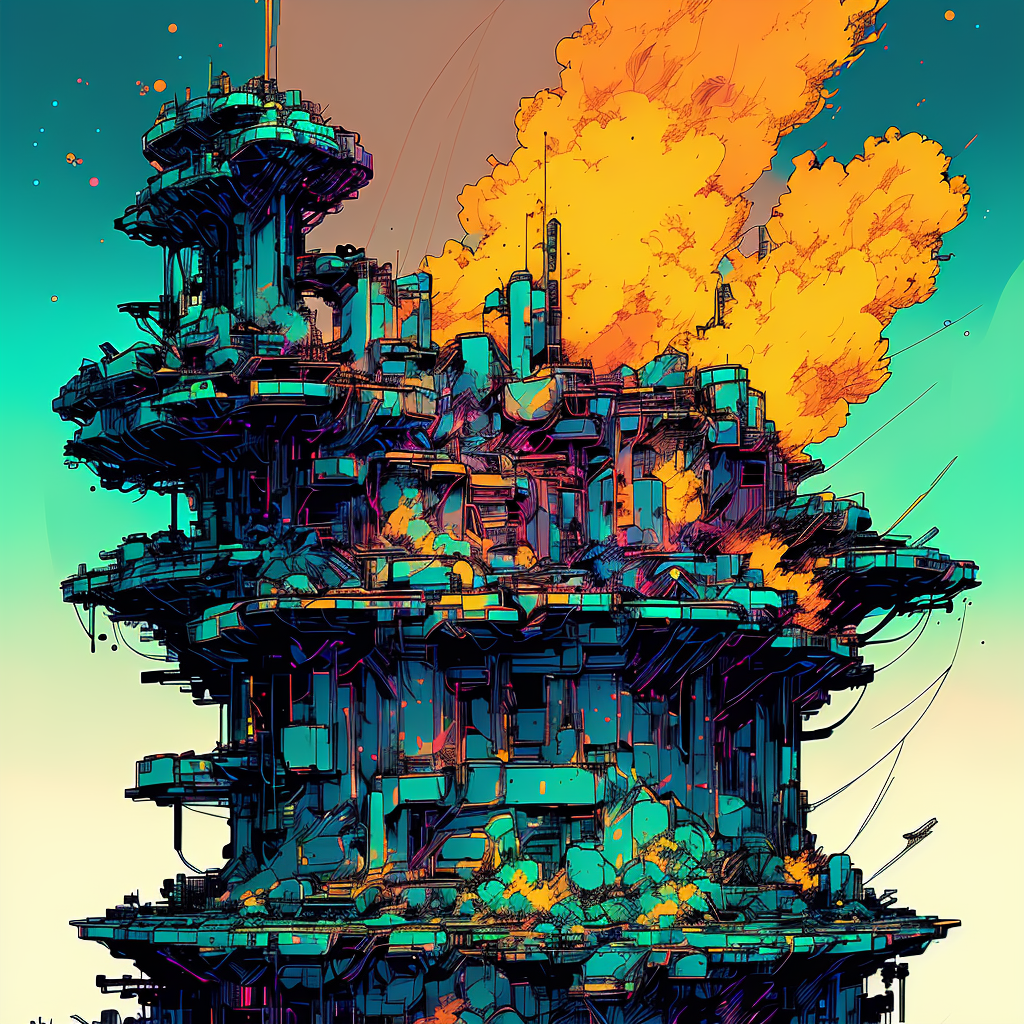
Generation parameters embedded in this image by AUTOMATIC1111 Stable Diffusion web UI or a fork of it (Forge, ...) (PNG 'parameters' text chunk):
nvinpunk style, nuclear explosion mushroom cloud, (((extremely detailed)))
Negative prompt: ((((ugly)))), (((duplicate))), ((morbid)), ((mutilated)), out of frame, extra fingers, mutated hands, ((poorly drawn hands)), ((poorly drawn face)), (((mutation))), (((deformed))), ((ugly)), blurry, ((bad anatomy)), (((bad proportions))), ((extra limbs)), cloned face, (((disfigured))), out of frame, ugly, extra limbs, (bad anatomy), gross proportions, (malformed limbs), ((missing arms)), ((missing legs)), (((extra arms))), (((extra legs))), mutated hands, (fused fingers), (too many fingers), (((long neck)))

Steps: 30, Sampler: DPM++ 2M Karras, CFG scale: 8.5, Seed: 3747406029, Size: 512x512, Model hash: 2182245415, Model: inkpunkDiffusion_v2, Denoising strength: 0.63, Hires upscale: 2, Hires upscaler: Latent